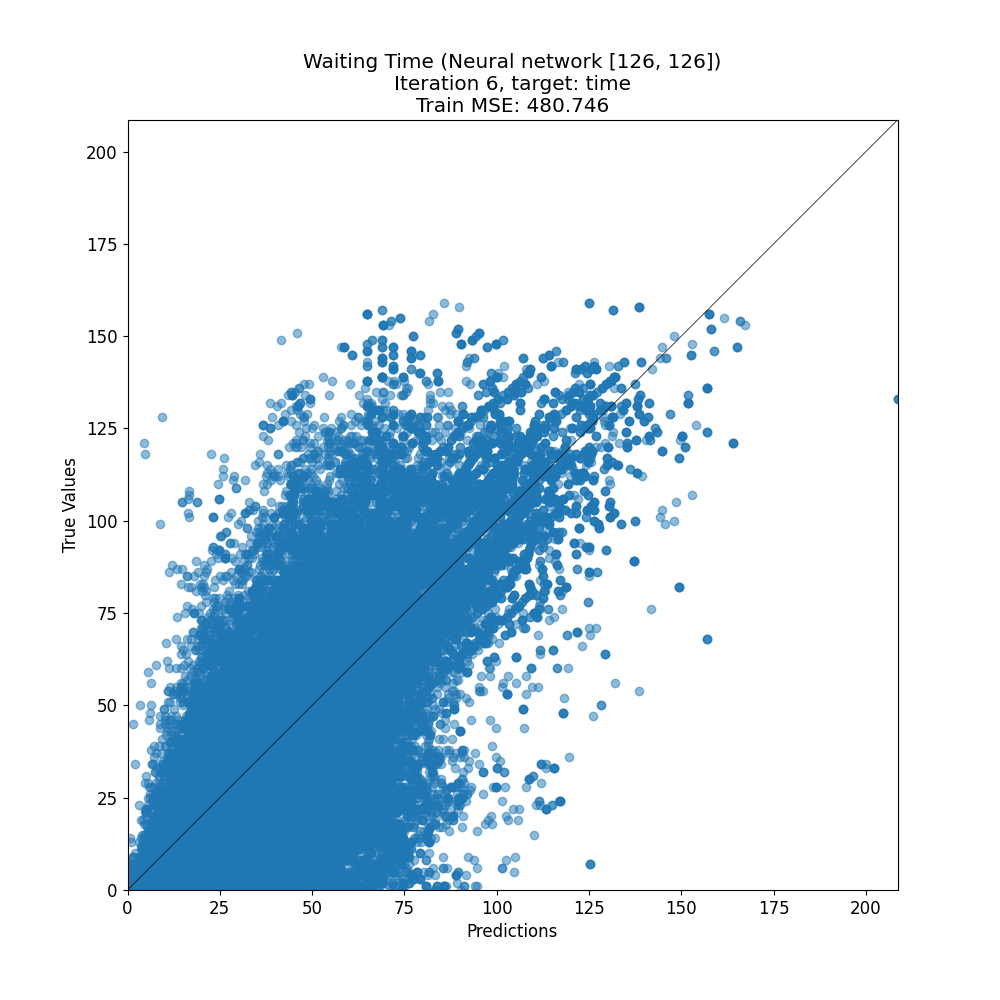

Values plotted in this chart, from the file beside it:
target, prediction
118, 114.8
40, 39.43
10, 54.46
56, 56.73
53, 43.97
0, 12.49
46, 11.47
22, 15.79
0, 6.607
24, 33.63
72, 39.55
41, 43.09
8, 15.03
30, 27.25
17, 43.78
22, 24.6
5, 5.844
29, 34.48
27, 76.45
14, 15.36
38, 44.04
83, 64.8
36, 44.03
55, 54.89
16, 28.96
21, 31.88
5, 12.18
100, 104.7
14, 36.59
111, 78.52
102, 68.63
6, 23.82
72, 51.76
39, 19.37
53, 78.35
15, 12.36
29, 38.47
111, 90.68
26, 27.47
28, 25.92
51, 48.22
5, 21.53
65, 46.05
102, 80.92
5, 3.869
63, 55.86
64, 52.71
7, 27.29
89, 137.2
29, 22.49
60, 39.14
13, 58.84
30, 51.12
62, 59.75
33, 34.77
107, 106.6
17, 33.76
37, 45.83
9, 7.357
39, 33.46
... 59,617 more rows
